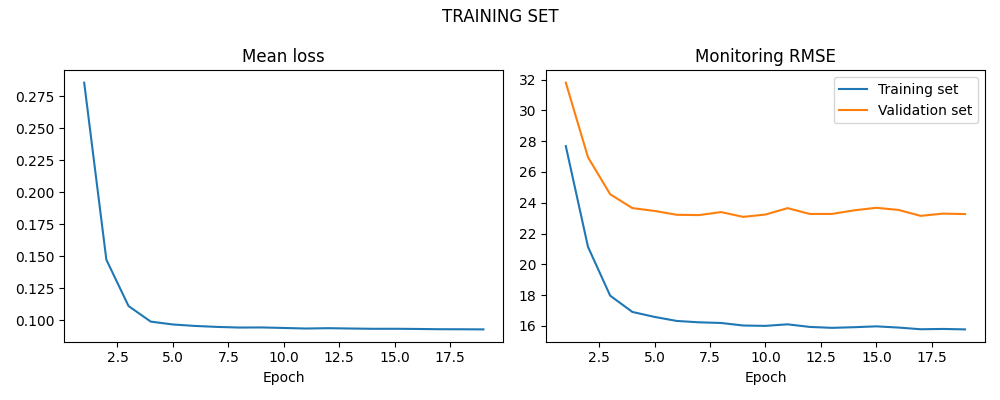

The data file committed next to this chart (first rows):
LOSS, LOSS_SIM, LOSS_VAL
0.2855, 27.68, 31.8
0.1474, 21.14, 26.96
0.1113, 17.97, 24.55
0.09913, 16.91, 23.65
0.09689, 16.59, 23.47
0.09575, 16.33, 23.22
0.09499, 16.24, 23.2
0.09449, 16.2, 23.39
0.09457, 16.03, 23.08
0.09416, 16.01, 23.24
0.09374, 16.11, 23.65
0.094, 15.94, 23.27
0.09374, 15.88, 23.28
0.09352, 15.92, 23.51
0.09354, 15.98, 23.67
0.0934, 15.9, 23.54
0.09319, 15.79, 23.15
0.09315, 15.81, 23.3
0.09306, 15.78, 23.27
